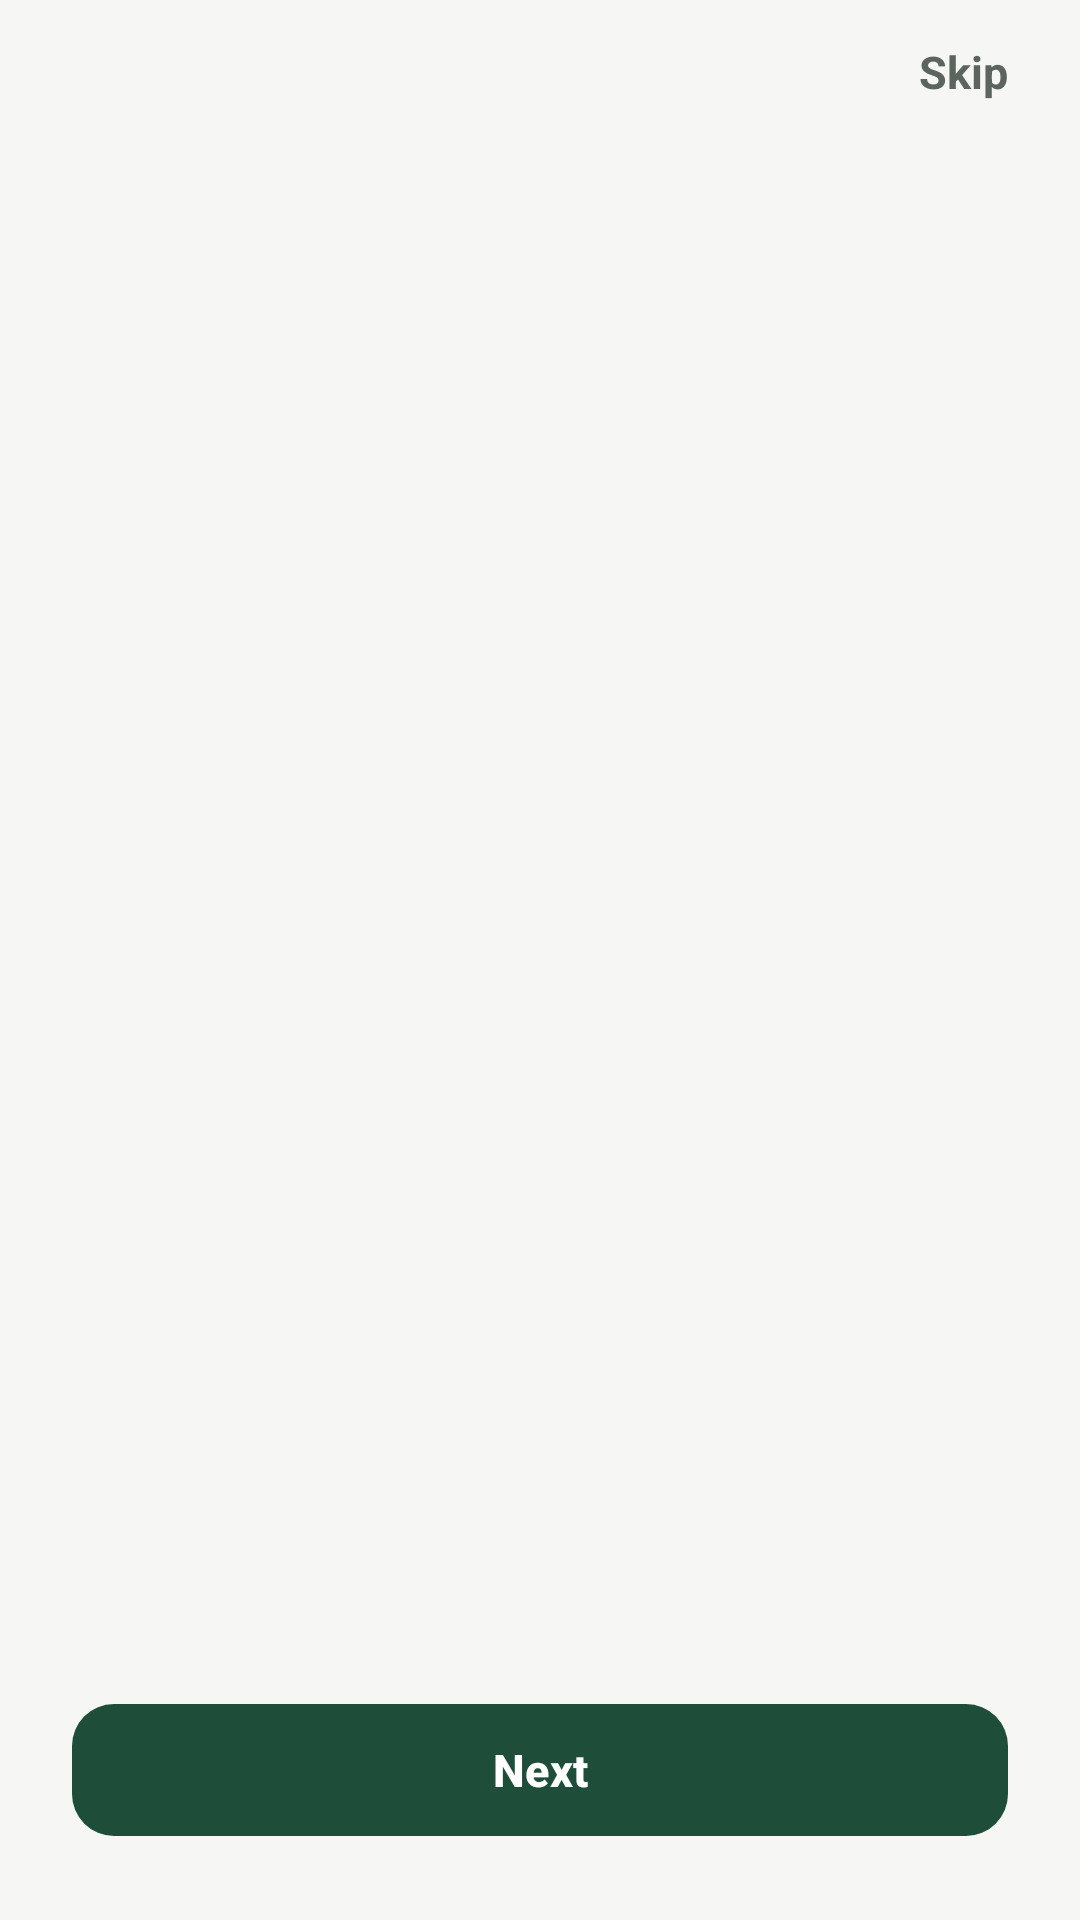

Layout XML and referenced resources for this Android screen:
<!-- AndroidManifest.xml: application theme Theme.PrintXpress -->
<!-- res/layout/activity_onboarding.xml -->
<?xml version="1.0" encoding="utf-8"?>
<LinearLayout xmlns:android="http://schemas.android.com/apk/res/android"
    android:layout_width="match_parent"
    android:layout_height="match_parent"
    android:orientation="vertical">

    <TextView
        android:id="@+id/tv_skip"
        android:layout_width="wrap_content"
        android:layout_height="48dp"
        android:layout_gravity="end"
        android:layout_marginEnd="12dp"
        android:background="?attr/selectableItemBackgroundBorderless"
        android:gravity="center"
        android:paddingStart="12dp"
        android:paddingEnd="12dp"
        android:text="@string/action_skip"
        android:textColor="@color/textSecondary"
        android:textSize="15sp"
        android:textStyle="bold" />

    <androidx.viewpager2.widget.ViewPager2
        android:id="@+id/pager_onboarding"
        android:layout_width="match_parent"
        android:layout_height="0dp"
        android:layout_weight="1" />

    <LinearLayout
        android:id="@+id/dots_container"
        android:layout_width="wrap_content"
        android:layout_height="wrap_content"
        android:layout_gravity="center_horizontal"
        android:layout_marginTop="16dp"
        android:layout_marginBottom="16dp"
        android:orientation="horizontal" />

    <com.google.android.material.button.MaterialButton
        android:id="@+id/btn_next"
        android:layout_width="match_parent"
        android:layout_height="wrap_content"
        android:layout_marginStart="24dp"
        android:layout_marginEnd="24dp"
        android:layout_marginBottom="24dp"
        android:text="@string/action_next" />
</LinearLayout>
<!-- resources referenced by this layout -->
<resources>
  <color name="textSecondary">#5C645E</color>
  <string name="action_next">Next</string>
  <string name="action_skip">Skip</string>
  <style name="Theme.PrintXpress" parent="Base.Theme.PrintXpress" />
  <color name="colorPrimary">#1E4D3A</color>
  <color name="colorOnPrimary">#FFFFFF</color>
  <color name="colorPrimaryContainer">#D3EBDD</color>
  <color name="colorOnPrimaryContainer">#0A2A1D</color>
  <color name="colorAccent">#D4A017</color>
  <color name="colorOnAccent">#241A00</color>
  <color name="colorAccentContainer">#FFF1CC</color>
  <color name="textPrimary">#1A1C1A</color>
  <color name="colorBackground">#F6F7F5</color>
  <color name="colorSurface">#FFFFFF</color>
  <color name="colorSurfaceVariant">#ECEFEC</color>
  <color name="colorOutline">#D9DDD9</color>
  <color name="colorError">#B3261E</color>
  <style name="ShapeAppearance.PX.Small" parent="">
          <item name="cornerFamily">rounded</item>
          <item name="cornerSize">12dp</item>
      </style>
  <style name="ShapeAppearance.PX.Medium" parent="">
          <item name="cornerFamily">rounded</item>
          <item name="cornerSize">16dp</item>
      </style>
  <style name="ShapeAppearance.PX.Large" parent="">
          <item name="cornerFamily">rounded</item>
          <item name="cornerSize">24dp</item>
      </style>
  <style name="Widget.PX.Button" parent="Widget.Material3.Button">
          <item name="android:minHeight">52dp</item>
          <item name="android:textAppearance">@style/TextAppearance.PX.Label</item>
          <item name="android:textSize">15sp</item>
          <item name="android:textAllCaps">false</item>
          <item name="cornerRadius">14dp</item>
      </style>
  <style name="Widget.PX.Card" parent="Widget.Material3.CardView.Outlined">
          <item name="cardBackgroundColor">@color/colorSurface</item>
          <item name="cardCornerRadius">16dp</item>
          <item name="cardElevation">0dp</item>
          <item name="strokeColor">@color/colorOutline</item>
          <item name="strokeWidth">1dp</item>
      </style>
  <style name="Widget.PX.TextField" parent="Widget.Material3.TextInputLayout.OutlinedBox">
          <item name="boxBackgroundColor">@color/colorSurface</item>
          <item name="boxStrokeColor">@color/colorPrimary</item>
          <item name="hintTextColor">@color/colorPrimary</item>
      </style>
  <style name="TextAppearance.PX.Label" parent="TextAppearance.Material3.LabelLarge">
          <item name="android:textStyle">bold</item>
      </style>
</resources>
